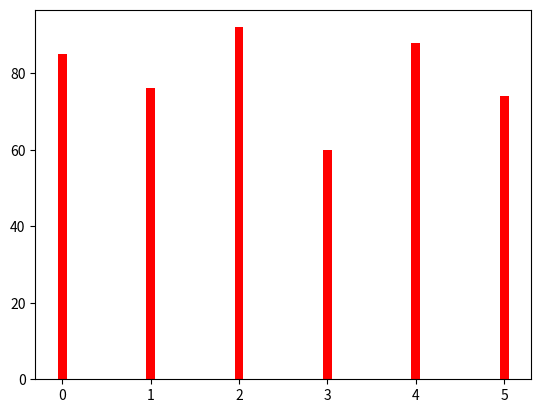

Recreate this plot in Python.
import matplotlib.pyplot as plt
#Importing matplotlib.pyplot as plt

# Data
science_marks = [85, 76, 92, 60, 88, 74]

# Create bar chart with width 0.1 and of color red
plt.bar(range(len(science_marks)), science_marks, width=0.1, color='red')

# Show the plot
plt.show()